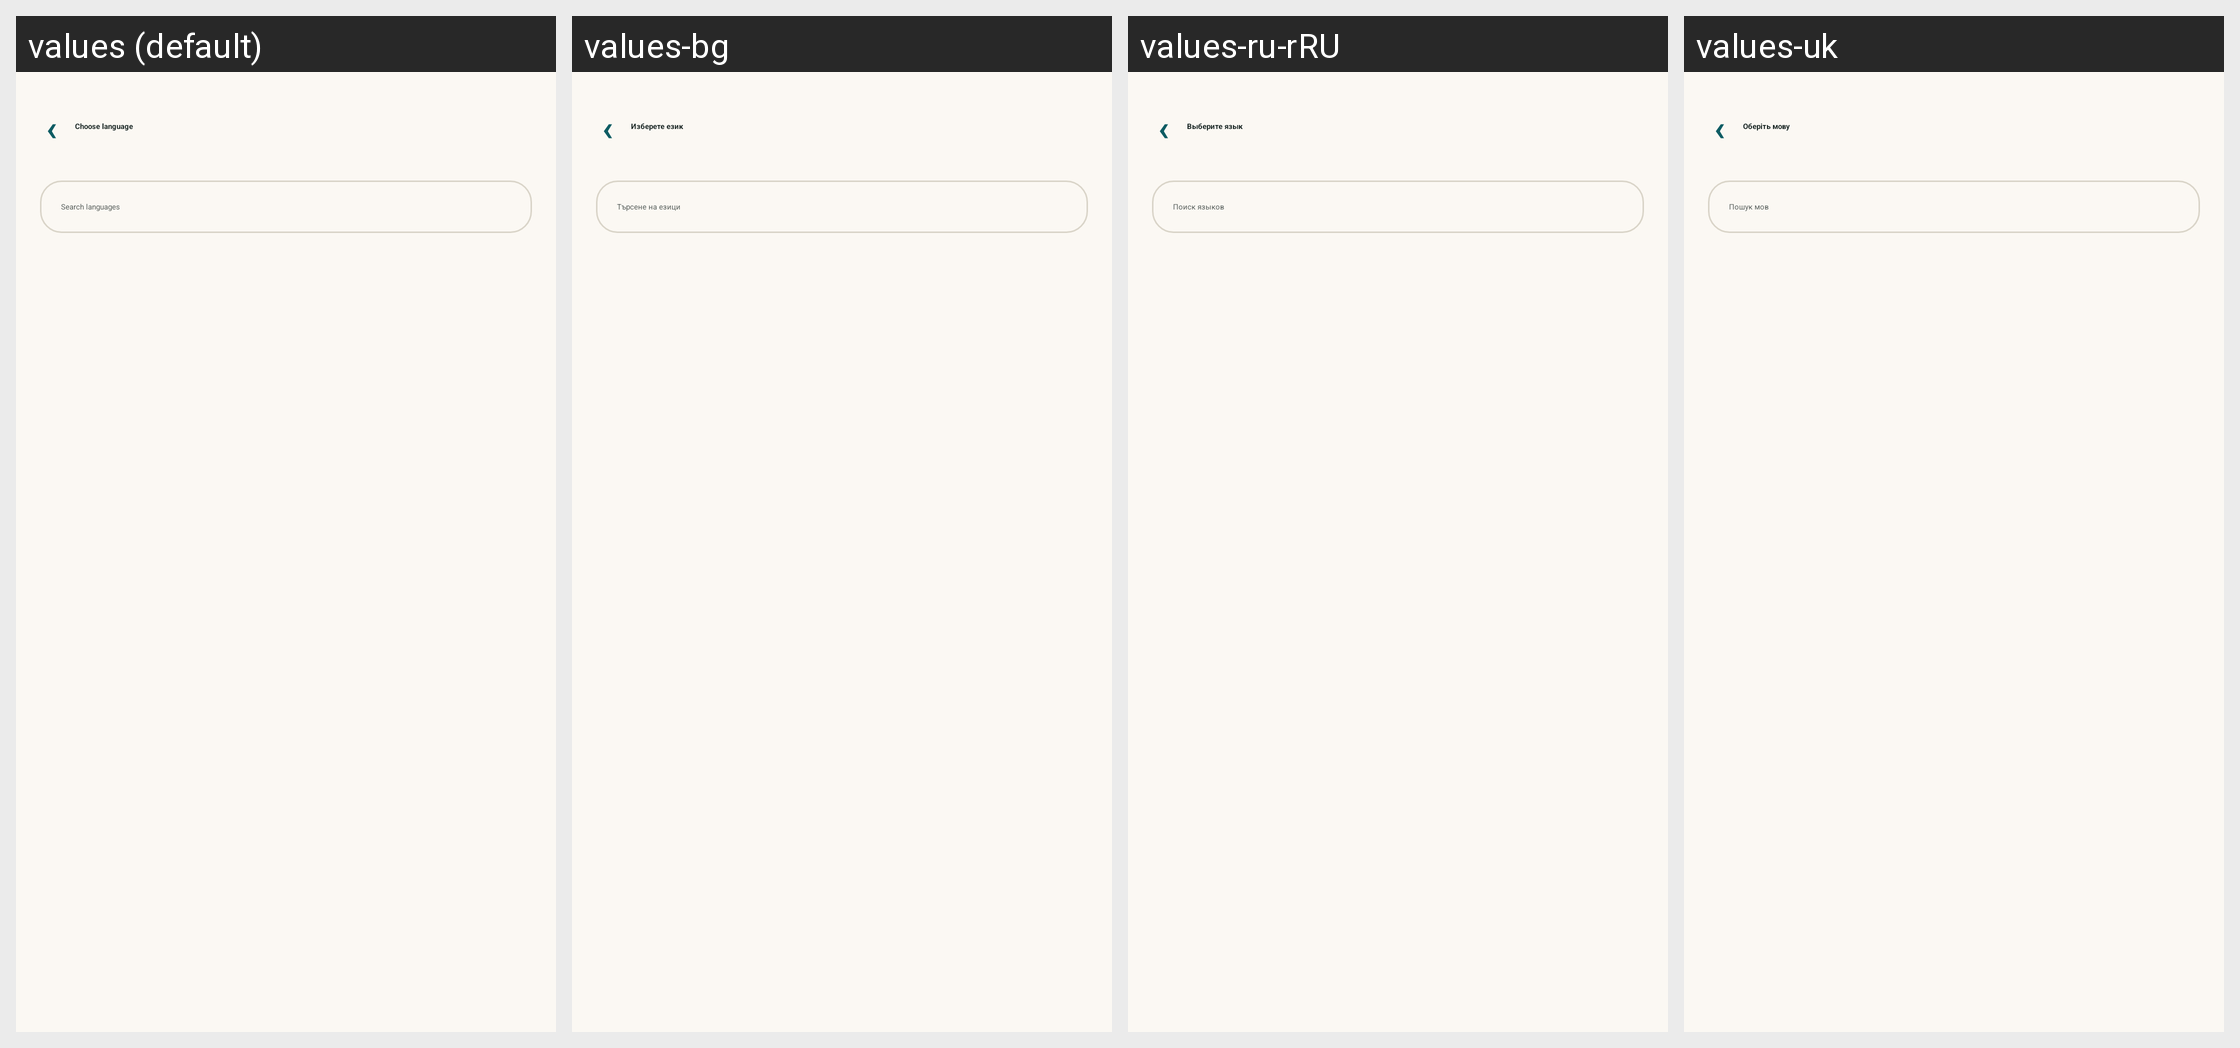

Strings drawn on this Android screen and how each of the app's shown locales translates them:
Android screen res/layout/activity_k2go_lang_picker.xml rendered under 4 locales, left to right: values (default), values-bg, values-ru-rRU, values-uk. Device: Nexus 5 (rendered at 1080×1920; each locale shown at half size, 540×960, under a caption strip naming it); theme Theme.IIABController.
Other locales in the repository, not shown: values-ar, values-az, values-bn, values-cs, values-de, values-el, values-es, values-fa, values-fr, values-gu, values-hi, values-hu, values-in, values-it, values-ja, values-ko, values-lt, values-nl, values-no, values-pl, values-pt, values-ro, values-sk, values-sr, values-sw, values-ta, values-tr, values-vi, values-yo, values-zh-rCN.
Strings drawn on this screen, with the default value and each locale's value (text and hints the layout hard-codes, and strings that could not be matched under every locale, appear in the picture but are not listed):

k2go_lang_choose_title
  values: Choose language
  values-bg: Изберете език
  values-ru-rRU: Выберите язык
  values-uk: Оберіть мову

k2go_lang_search_hint
  values: Search languages
  values-bg: Търсене на езици
  values-ru-rRU: Поиск языков
  values-uk: Пошук мов
